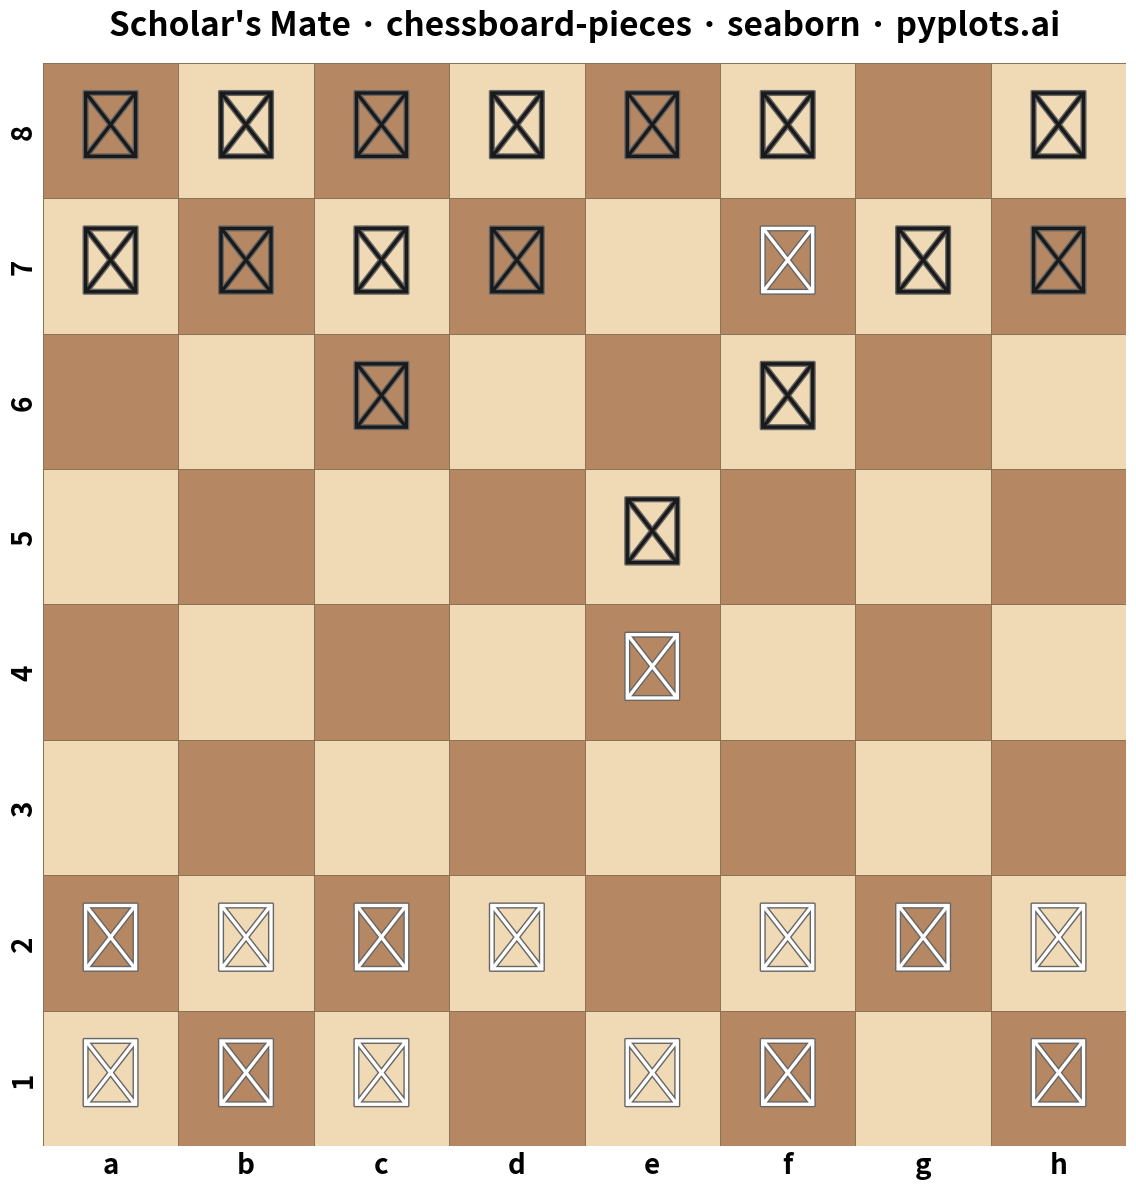

Write Python code to recreate this figure.
""" pyplots.ai
chessboard-pieces: Chess Board with Pieces for Position Diagrams
Library: seaborn 0.13.2 | Python 3.13.11
Quality: 93/100 | Created: 2026-01-08
"""

import matplotlib.patheffects as pe
import matplotlib.pyplot as plt
import numpy as np
import seaborn as sns


# Chess piece Unicode symbols
PIECE_SYMBOLS = {
    "K": "\u2654",
    "Q": "\u2655",
    "R": "\u2656",
    "B": "\u2657",
    "N": "\u2658",
    "P": "\u2659",  # White pieces
    "k": "\u265a",
    "q": "\u265b",
    "r": "\u265c",
    "b": "\u265d",
    "n": "\u265e",
    "p": "\u265f",  # Black pieces
}

# Example position: Scholar's Mate (4-move checkmate)
# Position after 1.e4 e5 2.Bc4 Nc6 3.Qh5 Nf6?? 4.Qxf7#
pieces = {
    # White pieces
    "a1": "R",
    "b1": "N",
    "c1": "B",
    "e1": "K",
    "f1": "B",
    "h1": "R",
    "a2": "P",
    "b2": "P",
    "c2": "P",
    "d2": "P",
    "f2": "P",
    "g2": "P",
    "h2": "P",
    "e4": "P",
    "f7": "Q",  # Checkmate position!
    # Black pieces
    "a8": "r",
    "b8": "n",
    "c8": "b",
    "d8": "q",
    "f8": "b",
    "h8": "r",
    "a7": "p",
    "b7": "p",
    "c7": "p",
    "d7": "p",
    "g7": "p",
    "h7": "p",
    "e8": "k",  # King in checkmate
    "e5": "p",
    "c6": "n",
    "f6": "n",
}

# Create board data for heatmap
# h1 should be light (chess standard), so pattern needs adjustment
board_colors = np.zeros((8, 8))
for row in range(8):
    for col in range(8):
        # Checkerboard pattern: h1 (row=7, col=7) should be light (0)
        board_colors[row, col] = (row + col + 1) % 2

# Create figure with square aspect ratio for chessboard
fig, ax = plt.subplots(figsize=(12, 12))

# Use seaborn heatmap for the board squares
sns.heatmap(
    board_colors,
    ax=ax,
    cmap=["#F0D9B5", "#B58863"],  # Classic chess board colors
    cbar=False,
    square=True,
    linewidths=0.5,
    linecolor="#8B7355",
    xticklabels=list("abcdefgh"),
    yticklabels=list("87654321"),
)

# Style tick labels
ax.tick_params(
    axis="both",
    which="both",
    length=0,
    labelsize=20,
    labelbottom=True,
    labeltop=False,
    labelleft=True,
    labelright=False,
)
ax.set_xticklabels(list("abcdefgh"), fontsize=20, fontweight="bold")
ax.set_yticklabels(list("87654321"), fontsize=20, fontweight="bold")

# Place pieces on the board
for square, piece in pieces.items():
    col = ord(square[0]) - ord("a")  # a=0, b=1, ..., h=7
    row = 8 - int(square[1])  # 8=0, 7=1, ..., 1=7

    symbol = PIECE_SYMBOLS.get(piece, "")
    # White pieces in white, black pieces in black
    color = "#1a1a1a" if piece.islower() else "#ffffff"
    # Add slight shadow/outline for visibility on both light and dark squares
    ax.text(
        col + 0.5,
        row + 0.5,
        symbol,
        fontsize=48,
        ha="center",
        va="center",
        color=color,
        fontweight="bold",
        path_effects=[pe.withStroke(linewidth=2, foreground="#666666")],
    )

# Title
ax.set_title("Scholar's Mate · chessboard-pieces · seaborn · pyplots.ai", fontsize=24, fontweight="bold", pad=20)

# Remove axis labels
ax.set_xlabel("")
ax.set_ylabel("")

plt.tight_layout()
plt.savefig("plot.png", dpi=300, bbox_inches="tight")
